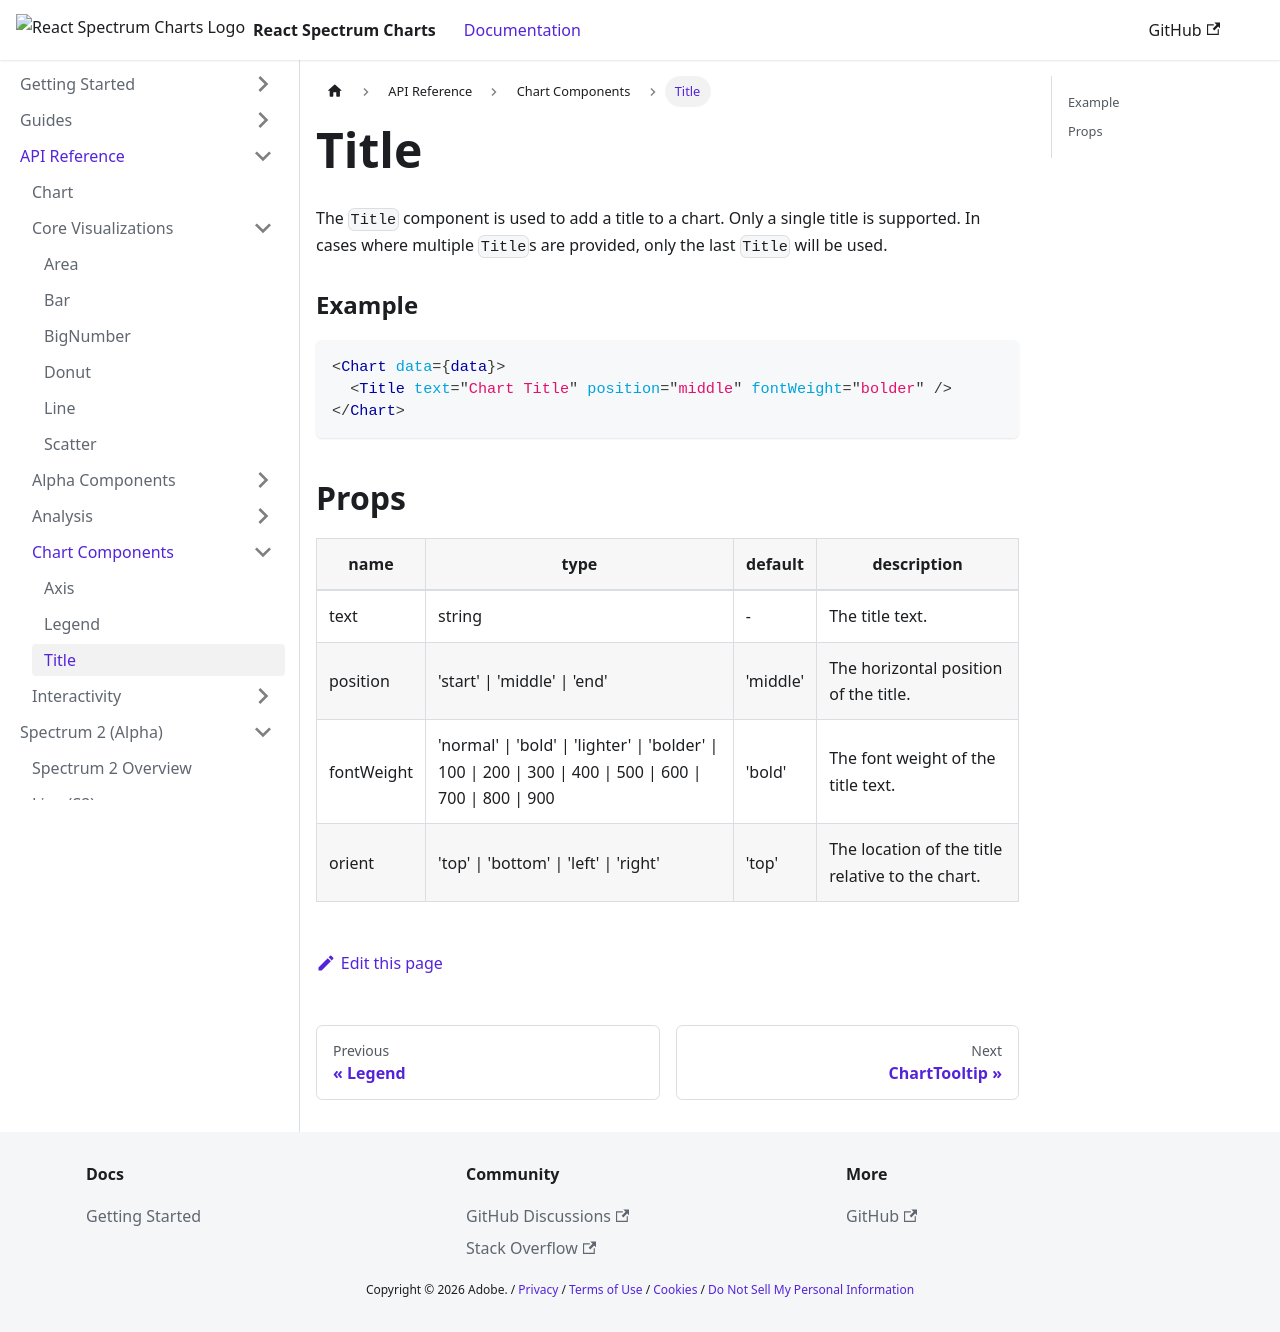

repository: adobe/react-spectrum-charts · page: docs/docs/api/components/Title/index.html · generator: docusaurus

The `Title` component is used to add a title to a chart. Only a single title is supported. In cases where multiple `Title`s are provided, only the last `Title` will be used.

### Example

```jsx
<Chart data={data}>
  <Title text="Chart Title" position="middle" fontWeight="bolder" />
</Chart>
```

## Props

<table>
    <thead>
        <tr>
            <th>name</th>
            <th>type</th>
            <th>default</th>
            <th>description</th>
        </tr>
    </thead>
    <tbody>
        <tr>
            <td>text</td>
            <td>string</td>
            <td>-</td>
            <td>The title text.</td>
        </tr>
        <tr>
            <td>position</td>
            <td>'start' | 'middle' | 'end'</td>
            <td>'middle'</td>
            <td>The horizontal position of the title.</td>
        </tr>
        <tr>
            <td>fontWeight</td>
            <td>'normal' | 'bold' | 'lighter' | 'bolder' | 100 | 200 | 300 | 400 | 500 | 600 | 700 | 800 | 900</td>
            <td>'bold'</td>
            <td>The font weight of the title text.</td>
        </tr>
        <tr>
            <td>orient</td>
            <td>'top' | 'bottom' | 'left' | 'right'</td>
            <td>'top'</td>
            <td>The location of the title relative to the chart.</td>
        </tr>
    </tbody>
</table>
